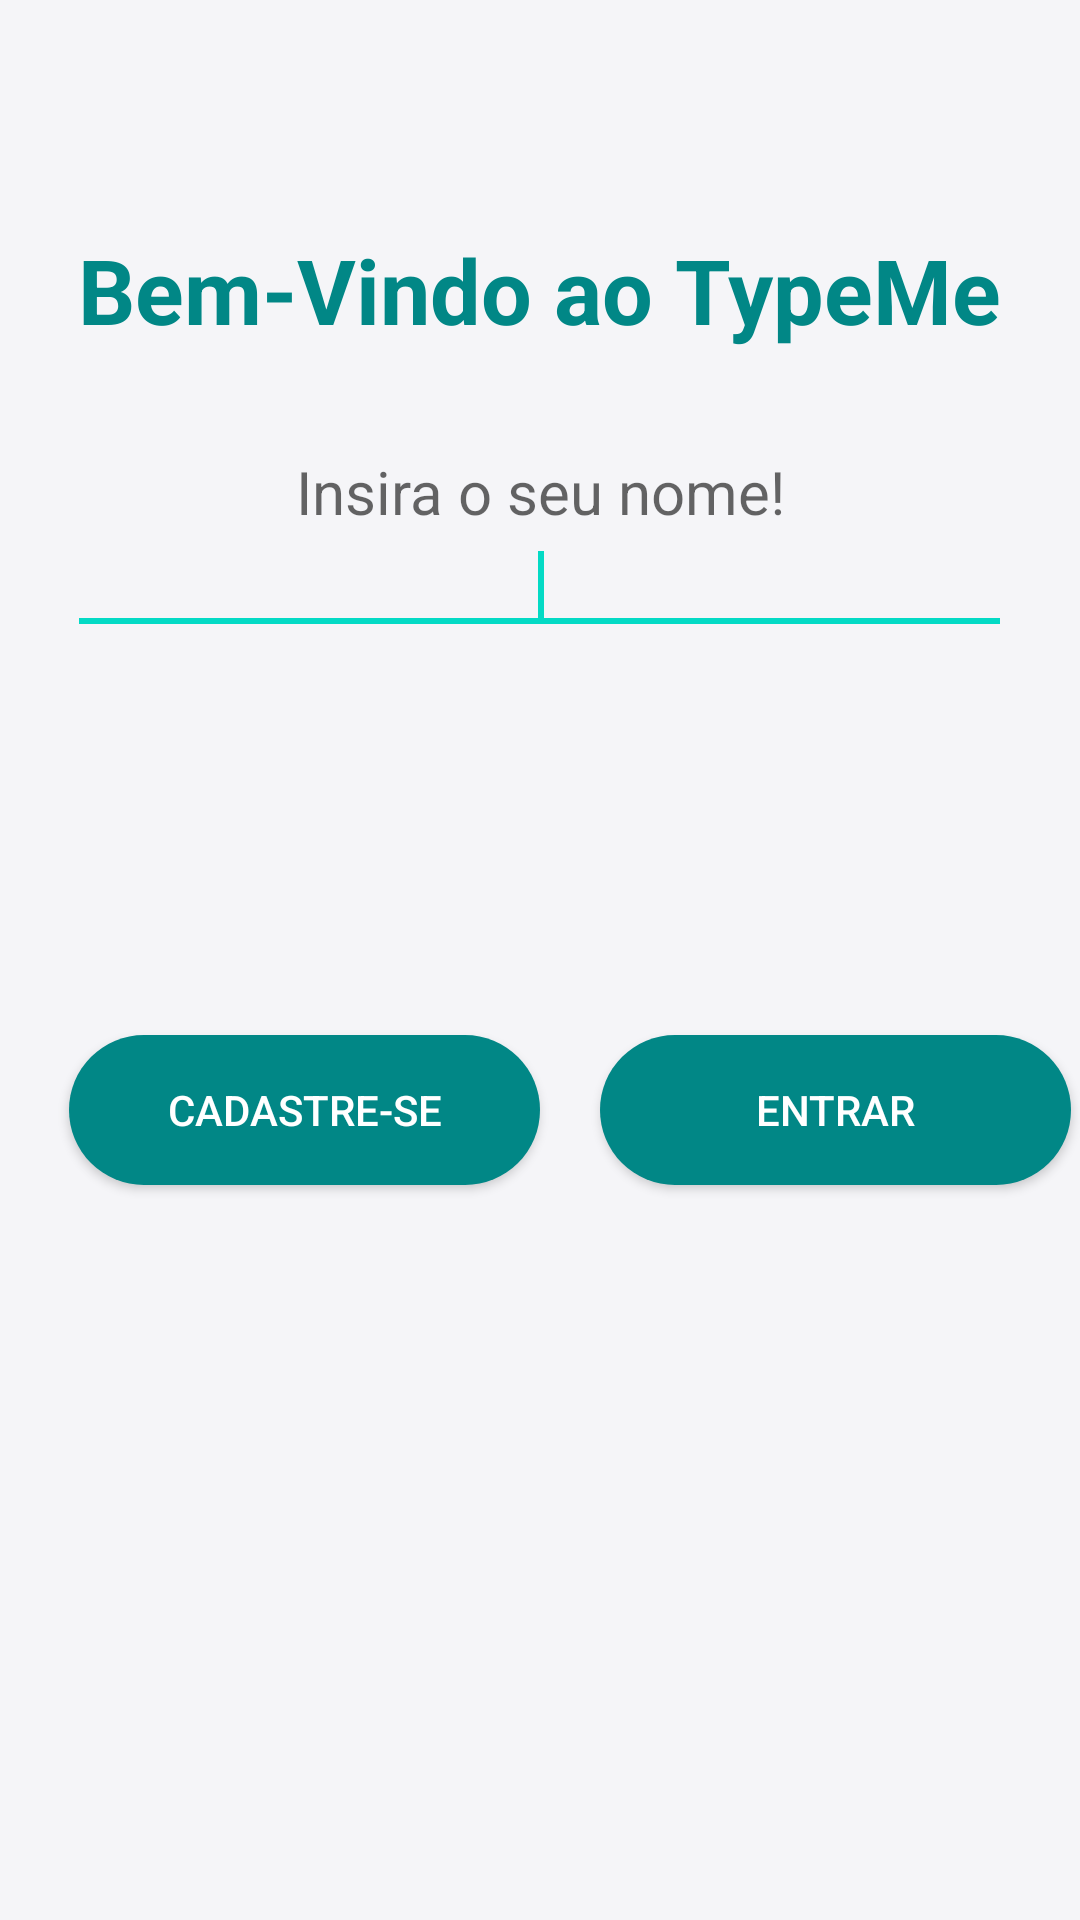

Here is an Android app screen rendered from its layout file. Give the layout XML and the strings, colors and styles it references.
<!-- AndroidManifest.xml: application theme Theme.TCC -->
<!-- res/layout/principal.xml -->
<?xml version="1.0" encoding="utf-8"?>
<RelativeLayout xmlns:android="http://schemas.android.com/apk/res/android"
    android:layout_width="match_parent"
    android:layout_height="match_parent"
    android:windowSoftInputMode="stateAlwaysHidden"
    android:background="#F5F5F8"
    android:label="@string/app_name">

    <LinearLayout
        android:layout_width="532dp"
        android:layout_height="193dp"
        android:layout_centerHorizontal="true"
        android:gravity="center">

        <TextView
            android:id="@+id/tvLogIn"
            android:layout_width="wrap_content"
            android:layout_height="wrap_content"
            android:text="Bem-Vindo ao TypeMe"
            android:textStyle="bold"
            android:textColor="@color/teal_700"
            android:layout_gravity="center"
            android:gravity="center"
            android:textAppearance="?android:attr/textAppearanceMedium"
            android:textSize="30dp" />


    </LinearLayout>

    <LinearLayout
        android:layout_width="402dp"
        android:layout_height="42dp"
        android:layout_centerHorizontal="true"
        android:layout_above="@+id/buttons"
         android:layout_marginBottom="30dp"
        android:gravity="center"
        android:orientation="horizontal">


        <TextView
            android:layout_gravity="center"
            android:layout_width="346dp"
            android:layout_height="match_parent"
            android:text="Insira o seu nome!"
            android:gravity="center"

            android:textAppearance="?android:attr/textAppearanceMedium"
            android:textSize="20dp" />
    </LinearLayout>


    <LinearLayout
        android:layout_width="fill_parent"
        android:layout_height="wrap_content"
        android:gravity="center_horizontal"
        android:layout_above="@+id/buttons"
        android:orientation="horizontal">



        <EditText
            android:id="@+id/username"
            android:layout_width="wrap_content"
            android:layout_height="wrap_content"
            android:ems="15"
            android:textAlignment="center"

            android:inputType="textEmailAddress">

            <requestFocus />
        </EditText>
    </LinearLayout>

    <LinearLayout
        android:id="@+id/buttons"
        android:layout_width="fill_parent"
        android:layout_height="wrap_content"
        android:layout_centerInParent="true"
        android:layout_marginTop="10dp"
        android:gravity="center"
        android:orientation="vertical">

        <LinearLayout
            android:id="@+id/loginButtons"
            android:layout_width="fill_parent"
            android:layout_height="wrap_content"
            android:gravity="center"
            android:layout_marginTop="100dp"

            android:orientation="horizontal">

            <androidx.appcompat.widget.AppCompatButton
                android:id="@+id/buttonCadastrar"

                android:layout_width="157dp"
                android:layout_height="50dp"
                android:layout_margin="20dp"
                android:background="@drawable/button_start"
                android:text="Cadastre-se"
                android:textColor="@color/white" />

            <androidx.appcompat.widget.AppCompatButton
                android:id="@+id/buttonEntrar"
                android:layout_width="157dp"
                android:layout_height="50dp"
                android:background="@drawable/button_start"
                android:text="Entrar"

                android:textColor="@color/white" />

        </LinearLayout>

    </LinearLayout>
    <FrameLayout
        android:id="@+id/fragment_normal"
        android:layout_width="wrap_content"
        android:layout_height="wrap_content"
        android:layout_alignParentBottom="true"/>


</RelativeLayout>
<!-- resources referenced by this layout -->
<resources>
  <color name="teal_700">#FF018786</color>
  <color name="white">#FFFFFFFF</color>
  <!-- drawable button_start (drawable) -->
  <?xml version="1.0" encoding="utf-8"?>
  <shape xmlns:android="http://schemas.android.com/apk/res/android"
  
      android:shape="rectangle"
      >
      <solid android:color="@color/teal_700"></solid>
     <corners android:radius="30dp"></corners>
  </shape>
  <string name="app_name">TCC</string>
  <style name="Theme.TCC" parent="Theme.MaterialComponents.DayNight.DarkActionBar">
          
          <item name="colorPrimary">@color/purple_500</item>
          <item name="colorPrimaryVariant">@color/purple_700</item>
          <item name="colorOnPrimary">@color/white</item>
          
          <item name="colorSecondary">@color/teal_200</item>
          <item name="colorSecondaryVariant">@color/teal_700</item>
          <item name="colorOnSecondary">@color/black</item>
          <item name="android:statusBarColor" tools:targetApi="21">?attr/colorPrimaryVariant</item>
  
      </style>
  <color name="purple_500">#FF6200EE</color>
  <color name="purple_700">#FF3700B3</color>
  <color name="teal_200">#FF03DAC5</color>
  <color name="black">#FF000000</color>
</resources>
